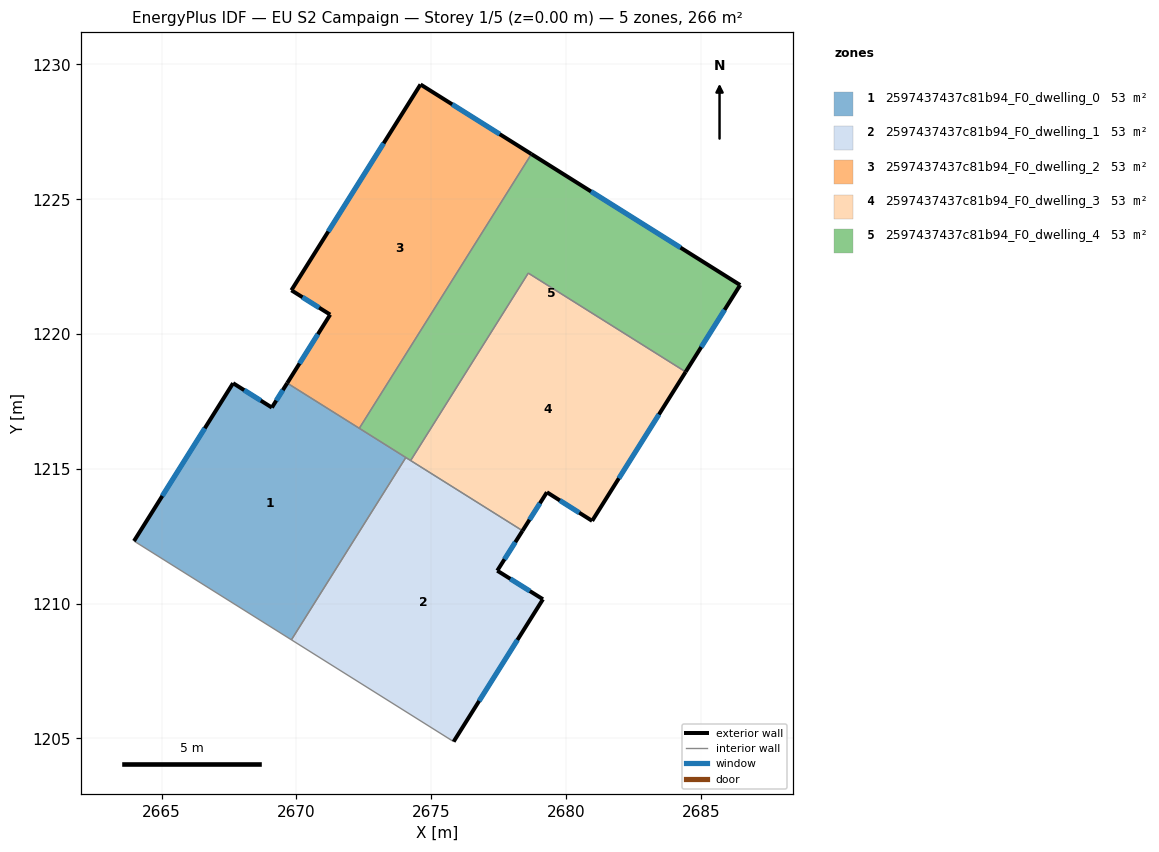
=== STOREY PLAN SPEC (per zone: floor XY polygon, exterior-wall plan segments, windows/doors) ===
zone 1: 2597437437c81b94_F0_dwelling_0  (53.2 m²)
  floor: (2674.06, 1215.42) (2669.82, 1208.66) (2663.98, 1212.32) (2667.65, 1218.18) (2669.09, 1217.27) (2669.66, 1218.18)
  exterior wall: (2669.66, 1218.18) – (2669.09, 1217.27)  [1.1 m]
    window: (2669.50, 1217.92) – (2669.26, 1217.53)  [0.6 m²]
  exterior wall: (2667.65, 1218.18) – (2663.98, 1212.32)  [6.9 m]
    window: (2666.60, 1216.50) – (2665.03, 1213.99)  [3.8 m²]
  exterior wall: (2669.09, 1217.27) – (2667.65, 1218.18)  [1.7 m]
    window: (2668.68, 1217.53) – (2668.07, 1217.92)  [0.9 m²]
  interior walls: 4
zone 2: 2597437437c81b94_F0_dwelling_1  (53.2 m²)
  floor: (2678.39, 1212.70) (2677.45, 1211.22) (2679.15, 1210.16) (2675.84, 1204.88) (2669.82, 1208.66) (2674.06, 1215.42)
  exterior wall: (2679.15, 1210.16) – (2677.45, 1211.22)  [2.0 m]
    window: (2678.66, 1210.46) – (2677.94, 1210.92)  [1.1 m²]
  exterior wall: (2675.84, 1204.88) – (2679.15, 1210.16)  [6.2 m]
    window: (2676.78, 1206.39) – (2678.20, 1208.65)  [3.4 m²]
  exterior wall: (2677.45, 1211.22) – (2678.39, 1212.70)  [1.8 m]
    window: (2677.72, 1211.65) – (2678.12, 1212.28)  [1.0 m²]
  interior walls: 4
zone 3: 2597437437c81b94_F0_dwelling_2  (53.2 m²)
  floor: (2678.72, 1226.68) (2672.34, 1216.50) (2669.66, 1218.18) (2671.26, 1220.72) (2669.82, 1221.62) (2674.61, 1229.26)
  exterior wall: (2669.82, 1221.62) – (2671.26, 1220.72)  [1.7 m]
    window: (2670.23, 1221.36) – (2670.84, 1220.98)  [0.9 m²]
  exterior wall: (2674.61, 1229.26) – (2669.82, 1221.62)  [9.0 m]
    window: (2673.24, 1227.08) – (2671.19, 1223.80)  [5.0 m²]
  exterior wall: (2678.72, 1226.68) – (2674.61, 1229.26)  [4.9 m]
    window: (2677.54, 1227.41) – (2675.78, 1228.52)  [2.7 m²]
  exterior wall: (2671.26, 1220.72) – (2669.66, 1218.18)  [3.0 m]
    window: (2670.80, 1219.99) – (2670.12, 1218.91)  [1.7 m²]
  interior walls: 2
zone 4: 2597437437c81b94_F0_dwelling_3  (53.2 m²)
  floor: (2684.44, 1218.60) (2680.97, 1213.07) (2679.29, 1214.13) (2678.39, 1212.70) (2674.24, 1215.31) (2678.60, 1222.26)
  exterior wall: (2679.29, 1214.13) – (2680.97, 1213.07)  [2.0 m]
    window: (2679.77, 1213.83) – (2680.49, 1213.37)  [1.1 m²]
  exterior wall: (2678.39, 1212.70) – (2679.29, 1214.13)  [1.7 m]
    window: (2678.65, 1213.11) – (2679.04, 1213.72)  [0.9 m²]
  exterior wall: (2680.97, 1213.07) – (2684.44, 1218.60)  [6.5 m]
    window: (2681.96, 1214.65) – (2683.45, 1217.02)  [3.6 m²]
  interior walls: 3
zone 5: 2597437437c81b94_F0_dwelling_4  (53.2 m²)
  floor: (2686.46, 1221.82) (2684.44, 1218.60) (2678.60, 1222.26) (2674.24, 1215.31) (2672.34, 1216.50) (2678.72, 1226.68)
  exterior wall: (2686.46, 1221.82) – (2678.72, 1226.68)  [9.1 m]
    window: (2684.25, 1223.21) – (2680.93, 1225.29)  [5.0 m²]
  exterior wall: (2684.44, 1218.60) – (2686.46, 1221.82)  [3.8 m]
    window: (2685.02, 1219.52) – (2685.89, 1220.90)  [2.1 m²]
  interior walls: 5

=== DERIVED (storey summary) ===
Building: EU S2 Campaign
Storey: 1 of 5  (floor level z = 0.00 m)
Storey gross floor area: 266.1 m²
Zones on this storey: 5
  - 2597437437c81b94_F0_dwelling_0: floor 53.2 m²; exterior wall 9.7 m (29.1 m²); 3 window(s) 5.3 m²; WWR 18.4%
  - 2597437437c81b94_F0_dwelling_1: floor 53.2 m²; exterior wall 10.0 m (30.0 m²); 3 window(s) 5.5 m²; WWR 18.4%
  - 2597437437c81b94_F0_dwelling_2: floor 53.2 m²; exterior wall 18.6 m (55.7 m²); 4 window(s) 10.2 m²; WWR 18.4%
  - 2597437437c81b94_F0_dwelling_3: floor 53.2 m²; exterior wall 10.2 m (30.6 m²); 3 window(s) 5.6 m²; WWR 18.4%
  - 2597437437c81b94_F0_dwelling_4: floor 53.2 m²; exterior wall 12.9 m (38.8 m²); 2 window(s) 7.1 m²; WWR 18.4%
Zone adjacency (shared interzone walls):
  - 2597437437c81b94_F0_dwelling_0 ↔ 2597437437c81b94_F0_dwelling_1
  - 2597437437c81b94_F0_dwelling_0 ↔ 2597437437c81b94_F0_dwelling_2
  - 2597437437c81b94_F0_dwelling_0 ↔ 2597437437c81b94_F0_dwelling_4
  - 2597437437c81b94_F0_dwelling_1 ↔ 2597437437c81b94_F0_dwelling_3
  - 2597437437c81b94_F0_dwelling_1 ↔ 2597437437c81b94_F0_dwelling_4
  - 2597437437c81b94_F0_dwelling_2 ↔ 2597437437c81b94_F0_dwelling_4
  - 2597437437c81b94_F0_dwelling_3 ↔ 2597437437c81b94_F0_dwelling_4